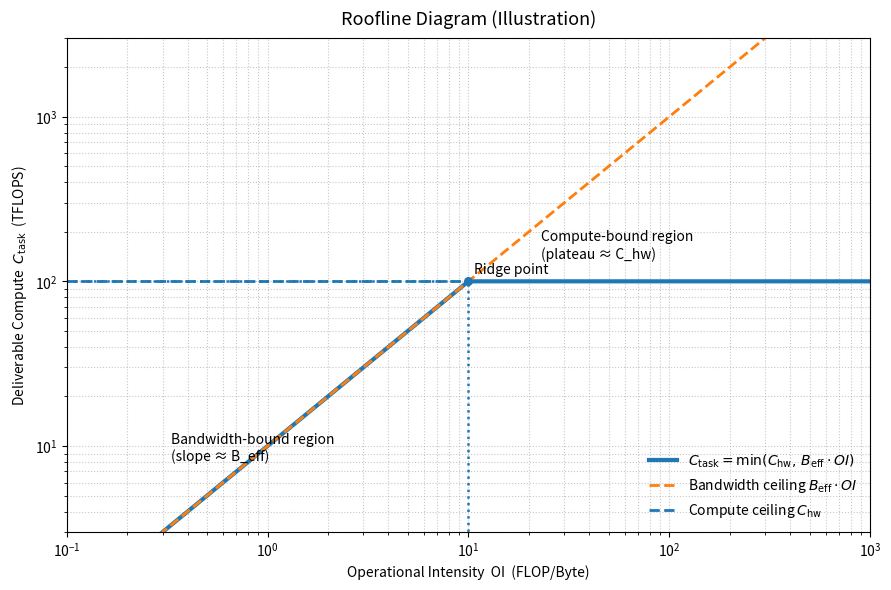

Here is the Python script that generated this plot:
import numpy as np
import matplotlib.pyplot as plt

# -----------------------------
# Parameters (edit as you like)
# -----------------------------
C_hw   = 100.0   # Compute ceiling, in TFLOPS
B_eff  = 10.0    # Effective memory bandwidth, in TBytes/s
x_min, x_max = 1e-1, 1e3  # OI range (FLOP/Byte)

# Ridge point where B_eff * OI = C_hw
oi_star = C_hw / B_eff
y_star  = C_hw

# -----------------------------
# Curves
# -----------------------------
OI = np.logspace(np.log10(x_min), np.log10(x_max), 1000)
bandwidth_ceiling = B_eff * OI
C_task = np.minimum(C_hw, bandwidth_ceiling)

# -----------------------------
# Plot
# -----------------------------
fig, ax = plt.subplots(figsize=(9, 6), dpi=140)

# Main curves
ax.plot(OI, C_task, lw=3, label=r"$C_{\rm task}=\min(C_{\rm hw},\, B_{\rm eff}\cdot OI)$")
ax.plot(OI, bandwidth_ceiling, ls="--", lw=2, label=r"Bandwidth ceiling $B_{\rm eff}\cdot OI$")
ax.hlines(C_hw, x_min, x_max, ls="--", lw=2, label=r"Compute ceiling $C_{\rm hw}$")

# Ridge point & guides
ax.vlines(oi_star, ax.get_ylim()[0], y_star, ls=":", lw=1.8)
ax.hlines(y_star, x_min, oi_star, ls=":", lw=1.8)
ax.scatter([oi_star], [y_star], s=30, zorder=5)
ax.text(oi_star*1.07, y_star*1.12, "Ridge point", fontsize=10)

# Region annotations
ax.text(0.13, 0.17, "Bandwidth-bound region\n(slope ≈ B_eff)", transform=ax.transAxes,
        ha="left", va="center")
ax.text(0.59, 0.58, "Compute-bound region\n(plateau ≈ C_hw)", transform=ax.transAxes,
        ha="left", va="center")

# Axes format
ax.set_xscale("log")
ax.set_yscale("log")
ax.set_xlim(x_min, x_max)
# Set a y-range that shows the main features clearly
ax.set_ylim(3, 3e3)

ax.set_title("Roofline Diagram (Illustration)", fontsize=13, pad=10)
ax.set_xlabel("Operational Intensity  OI  (FLOP/Byte)")
ax.set_ylabel("Deliverable Compute  $C_{\\rm task}$  (TFLOPS)")

ax.grid(True, which="both", ls=":", lw=0.8, alpha=0.7)
ax.legend(loc="lower right", frameon=False)

plt.tight_layout()
plt.show()
